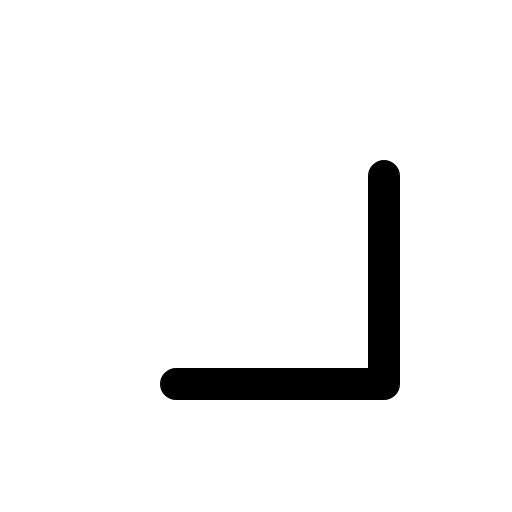
t = 0.00 s
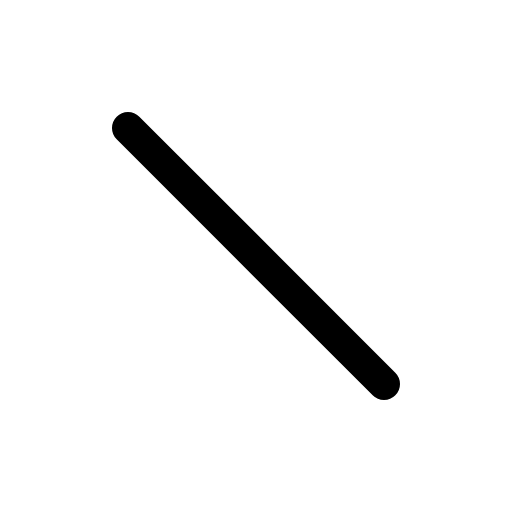
t = 0.30 s
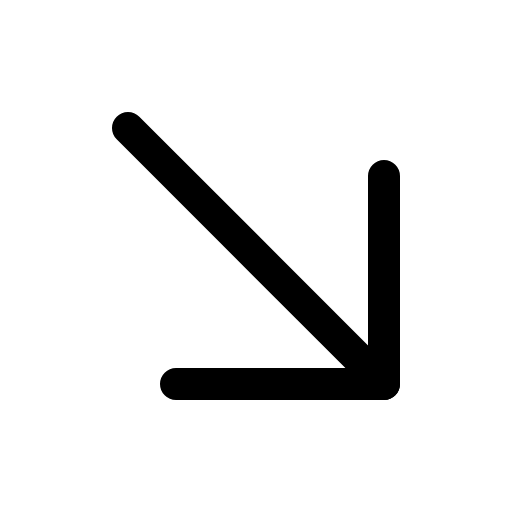
t = 0.68 s
t = 1.05 s: frame unchanged from t = 0.68 s, image omitted
t = 1.43 s: frame unchanged from t = 0.68 s, image omitted

The animated SVG that drew these frames (rendered in a browser with its animation timeline set to each time). Animation: 1 CSS @keyframes rule; one cycle of 1.80 s, repeats indefinitely.

<svg xmlns="http://www.w3.org/2000/svg" viewBox="0 0 256 256">
  <style>
    .draw-line {
      stroke-dasharray: 2000;
      stroke-dashoffset: 0;
    }
    svg:hover .draw-line {
      animation: phosphor-draw-in 1.5s ease-in-out infinite alternate;
    }
    @keyframes phosphor-draw-in {
      0%   { stroke-dashoffset: 2000; }
      100% { stroke-dashoffset: 0; }
    }
  </style><rect width="256" height="256" fill="none"/><line x1="64" y1="64" x2="192" y2="192" fill="none" stroke="currentColor" stroke-linecap="round" stroke-linejoin="round" stroke-width="16" class="draw-line" pathLength="1" style="animation-delay: 0s"/><polyline points="88 192 192 192 192 88" fill="none" stroke="currentColor" stroke-linecap="round" stroke-linejoin="round" stroke-width="16" class="draw-line" pathLength="1" style="animation-delay: 0.3s"/></svg>
